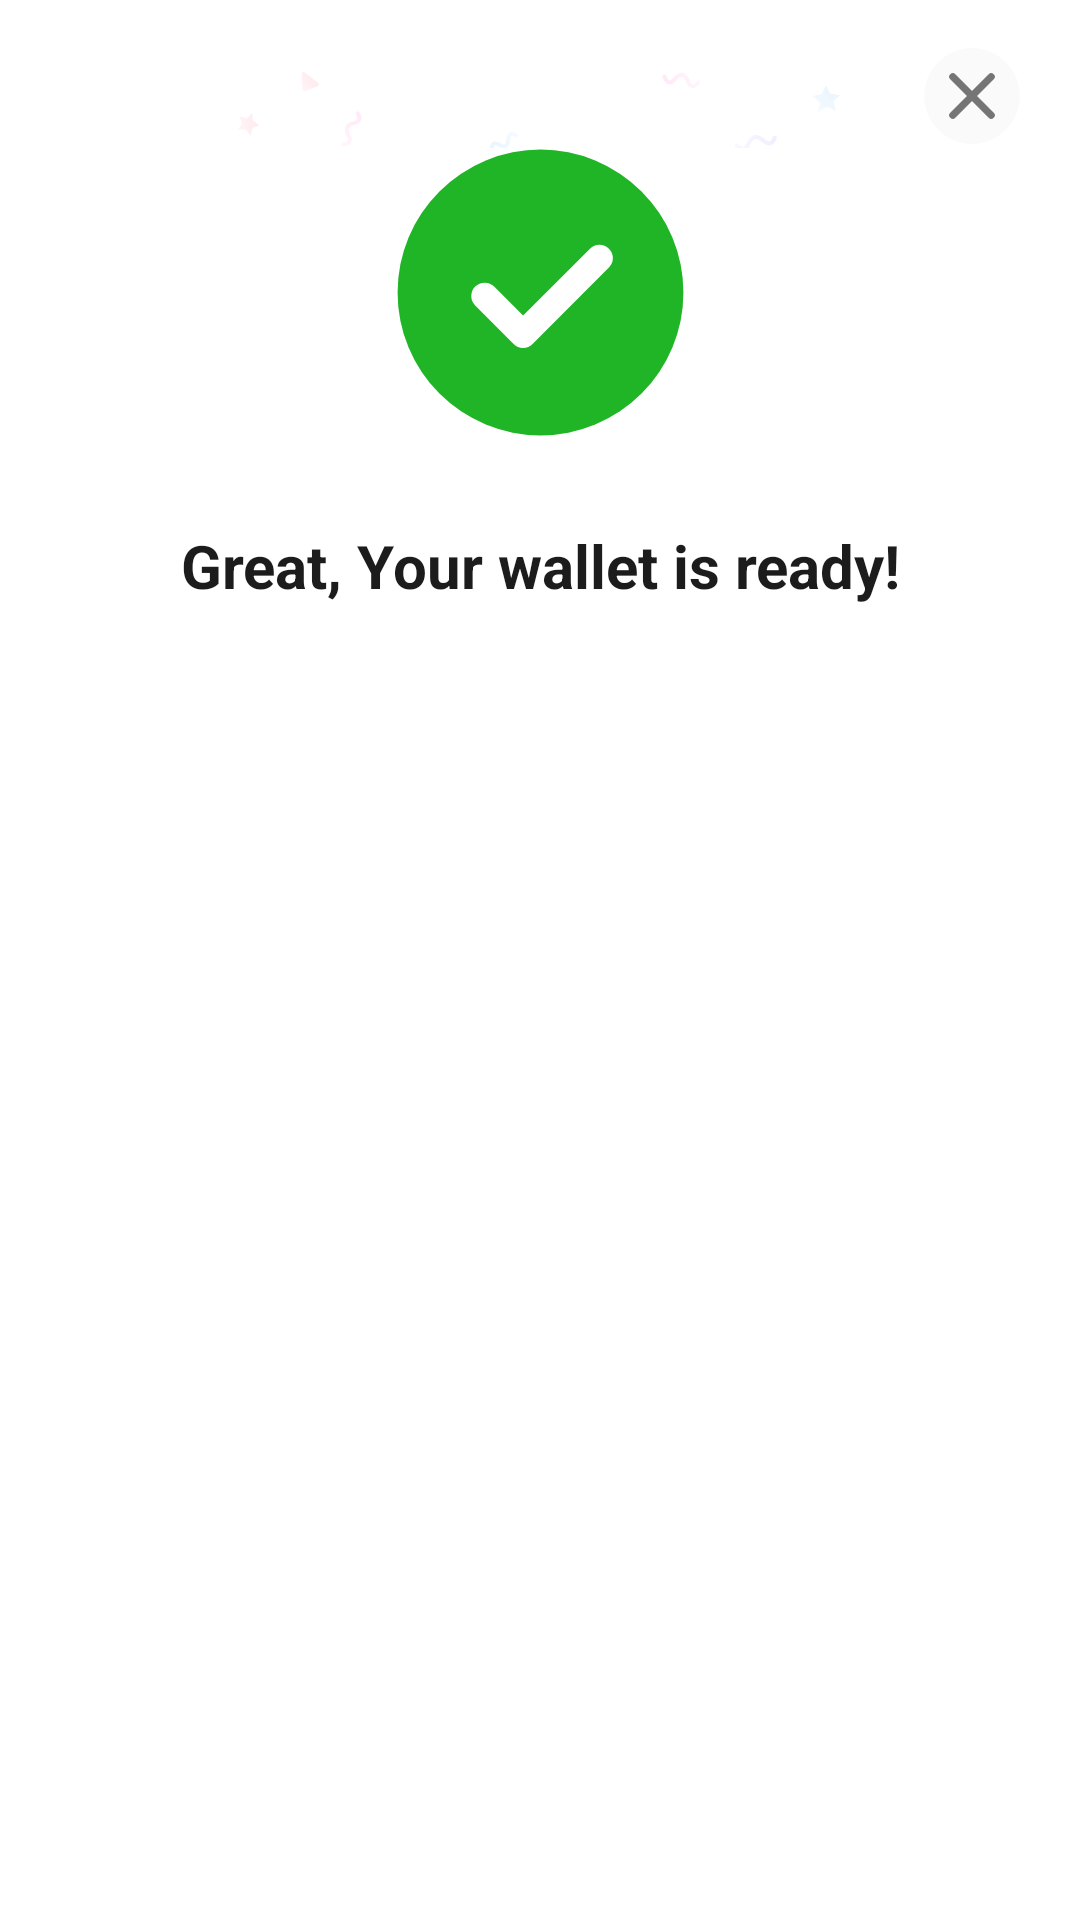

Here is an Android app screen rendered from its layout file. Give the layout XML and the strings, colors and styles it references.
<!-- AndroidManifest.xml: fallback theme Theme.MaterialComponents.DayNight.NoActionBar -->
<!-- res/layout/brand_wallet_ready_bottom_sheet.xml -->
<?xml version="1.0" encoding="utf-8"?>
<androidx.constraintlayout.widget.ConstraintLayout xmlns:android="http://schemas.android.com/apk/res/android"
    xmlns:app="http://schemas.android.com/apk/res-auto"
    xmlns:tools="http://schemas.android.com/tools"
    android:layout_width="match_parent"
    android:layout_height="wrap_content"
    android:background="@drawable/bottomsheet_rounded_corners"
    android:paddingStart="20dp"
    android:paddingTop="16dp"
    android:paddingEnd="20dp"
    android:paddingBottom="20dp">

    <androidx.appcompat.widget.AppCompatImageView
        android:id="@+id/brand_wallet_ready_confetti"
        android:layout_width="238dp"
        android:layout_height="40dp"
        android:alpha="0.55"
        android:importantForAccessibility="no"
        android:scaleType="fitCenter"
        android:src="@drawable/ic_saving_confetti"
        app:layout_constraintEnd_toEndOf="parent"
        app:layout_constraintStart_toStartOf="parent"
        app:layout_constraintTop_toTopOf="parent" />

    <androidx.appcompat.widget.AppCompatImageView
        android:id="@+id/brand_wallet_ready_close"
        android:layout_width="32dp"
        android:layout_height="32dp"
        android:background="@drawable/circle_background"
        android:backgroundTint="@color/black_text_8"
        android:contentDescription="@string/close"
        android:padding="8dp"
        android:src="@drawable/ic_cancel_close"
        app:layout_constraintEnd_toEndOf="parent"
        app:layout_constraintTop_toTopOf="parent"
        app:tint="@color/black_text_60" />

    <androidx.appcompat.widget.AppCompatImageView
        android:id="@+id/brand_wallet_ready_icon"
        android:layout_width="131dp"
        android:layout_height="131dp"
        android:layout_marginTop="16dp"
        android:importantForAccessibility="no"
        android:src="@drawable/brand_wallet_ready_icon"
        app:layout_constraintEnd_toEndOf="parent"
        app:layout_constraintStart_toStartOf="parent"
        app:layout_constraintTop_toTopOf="parent" />

    <TextView
        android:id="@+id/brand_wallet_ready_title"
        android:layout_width="0dp"
        android:layout_height="wrap_content"
        android:layout_marginTop="12dp"
        android:fontFamily="sans-serif-medium"
        android:gravity="center"
        android:text="@string/brand_wallet_ready_title"
        android:textColor="@color/black_text"
        android:textFontWeight="700"
        android:textSize="20sp"
        android:textStyle="bold"
        app:layout_constraintEnd_toEndOf="parent"
        app:layout_constraintStart_toStartOf="parent"
        app:layout_constraintTop_toBottomOf="@id/brand_wallet_ready_icon" />

    <TextView
        android:id="@+id/brand_wallet_ready_subtitle"
        android:layout_width="0dp"
        android:layout_height="wrap_content"
        android:layout_marginTop="8dp"
        android:gravity="center"
        android:lineSpacingExtra="4dp"
        android:paddingHorizontal="6dp"
        android:textColor="@color/black_text_60"
        android:textSize="16sp"
        app:layout_constraintEnd_toEndOf="parent"
        app:layout_constraintStart_toStartOf="parent"
        app:layout_constraintTop_toBottomOf="@id/brand_wallet_ready_title"
        app:layout_constraintBottom_toBottomOf="parent"
        tools:text="Access balance, add funds, redeem gift card, and make your shopping more rewarding." />

</androidx.constraintlayout.widget.ConstraintLayout>
<!-- resources referenced by this layout -->
<resources>
  <color name="black_text">#1C1C1C</color>
  <color name="black_text_60">#991C1C1C</color>
  <color name="black_text_8">#141C1C1C</color>
  <!-- drawable bottomsheet_rounded_corners (drawable) -->
  <shape xmlns:android="http://schemas.android.com/apk/res/android"
      android:shape="rectangle">
      <solid android:color="@android:color/white" />
      <corners android:topLeftRadius="30dp"
          android:topRightRadius="30dp" />
  </shape>
  <!-- drawable brand_wallet_ready_icon (drawable) -->
  <vector xmlns:android="http://schemas.android.com/apk/res/android"
      android:width="88dp"
      android:height="88dp"
      android:viewportWidth="88"
      android:viewportHeight="88">
      <path
          android:pathData="M44,44m-32,0a32,32 0,1 1,64 0a32,32 0,1 1,-64 0"
          android:fillColor="#FF20B526" />
      <path
          android:pathData="M31.5,44.8L40.1,53.4L57.2,36.3"
          android:strokeLineCap="round"
          android:strokeLineJoin="round"
          android:strokeWidth="6"
          android:fillColor="#00000000"
          android:strokeColor="#FFFFFFFF" />
  </vector>
  <!-- drawable circle_background (drawable) -->
  <?xml version="1.0" encoding="utf-8"?>
  <shape xmlns:android="http://schemas.android.com/apk/res/android"
      android:shape="oval">
      <size
          android:width="24dp"
          android:height="24dp" />
      <solid android:color="@color/white_24_opactiy" /> </shape>
  <!-- drawable ic_cancel_close (drawable) -->
  <vector xmlns:android="http://schemas.android.com/apk/res/android"
      android:width="10dp"
      android:height="10dp"
      android:viewportWidth="10"
      android:viewportHeight="10">
    <path
        android:pathData="M9,1L1,9"
        android:strokeLineJoin="round"
        android:strokeWidth="1.5"
        android:fillColor="#00000000"
        android:strokeColor="#ffffff"
        android:strokeLineCap="round"/>
    <path
        android:pathData="M9,9L1,1"
        android:strokeLineJoin="round"
        android:strokeWidth="1.5"
        android:fillColor="#00000000"
        android:strokeColor="#ffffff"
        android:strokeLineCap="round"/>
  </vector>
  <!-- drawable ic_saving_confetti: vector/xml drawable (drawable, 5278 chars, omitted) -->
  <string name="brand_wallet_ready_title">Great, Your wallet is ready!</string>
  <string name="close">Close</string>
  <color name="white_24_opactiy">#3DFFFFFF</color>
</resources>
